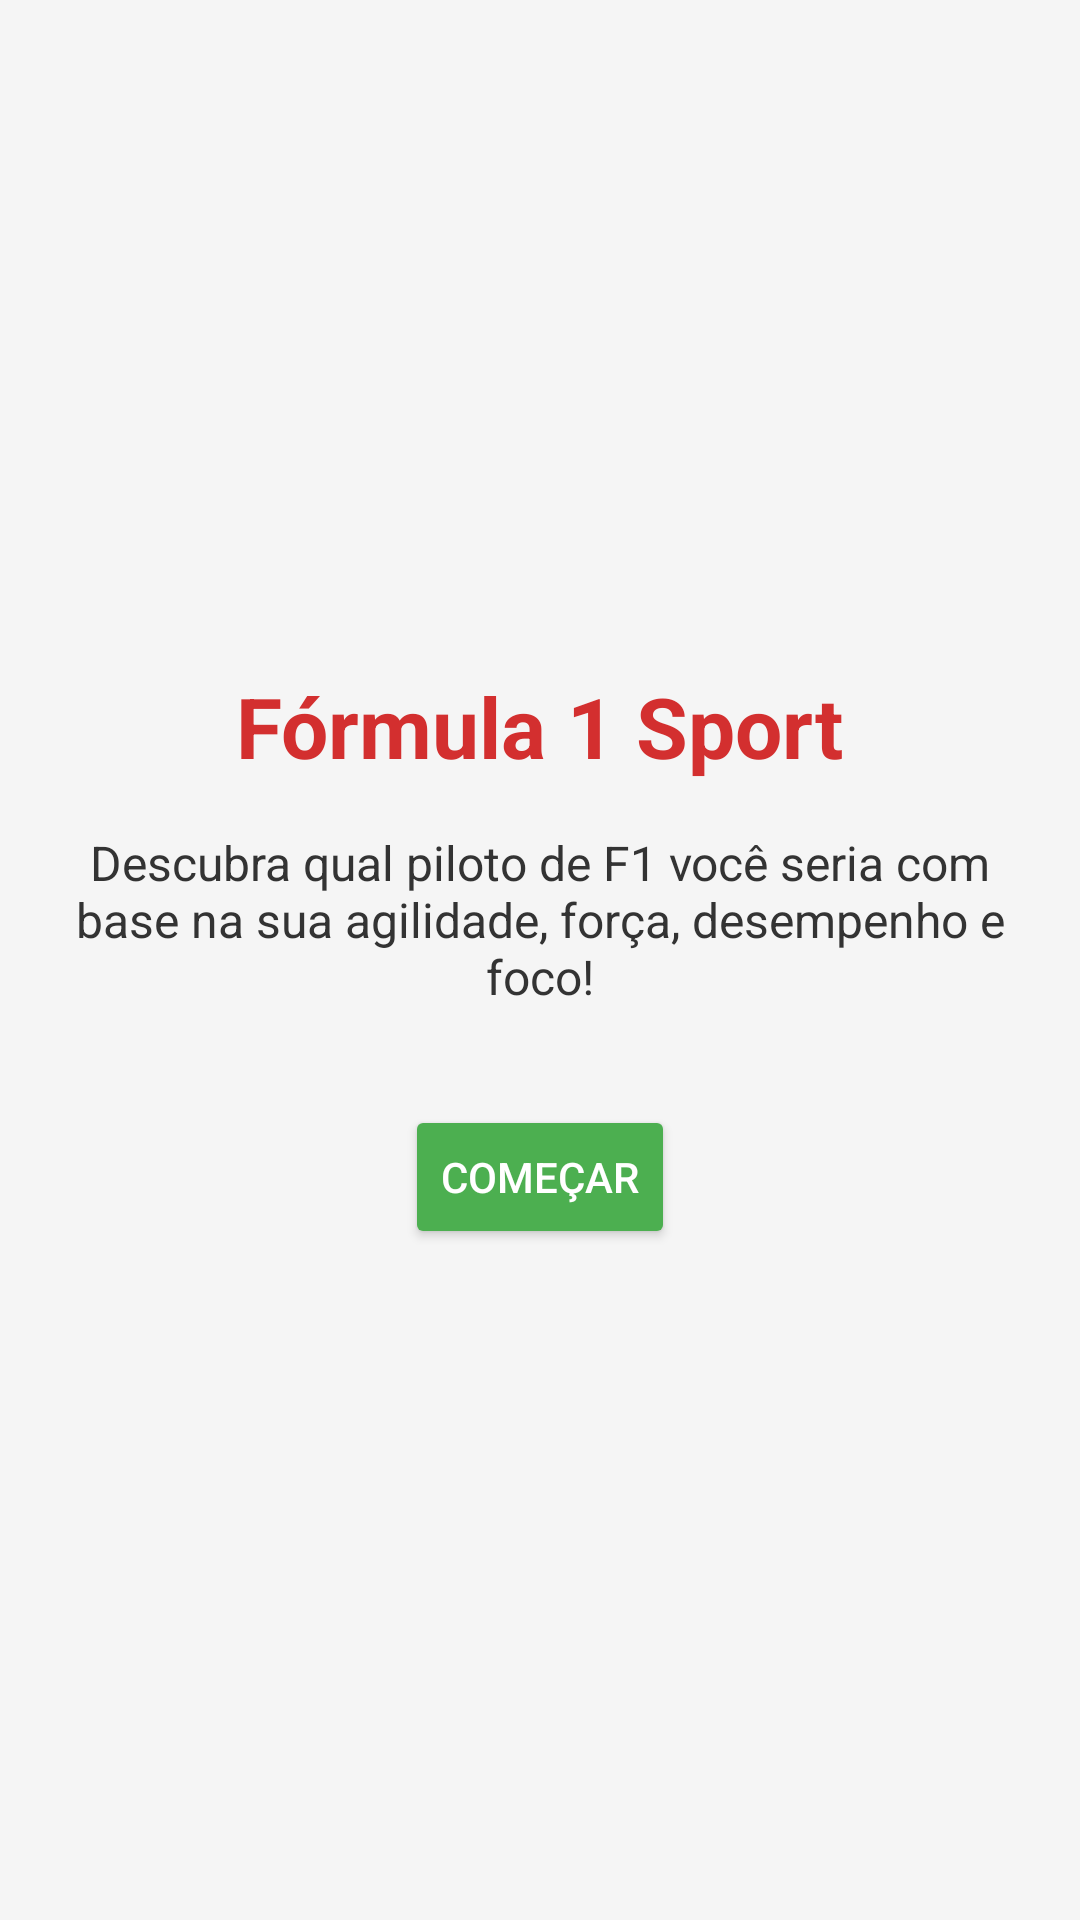

The Android layout XML behind this screen, and the referenced resources:
<!-- AndroidManifest.xml: activity theme Theme.FormulaOneSport -->
<!-- res/layout/activity_inicio.xml -->
<?xml version="1.0" encoding="utf-8"?>
<LinearLayout xmlns:android="http://schemas.android.com/apk/res/android"
    android:layout_width="match_parent"
    android:layout_height="match_parent"
    android:orientation="vertical"
    android:gravity="center"
    android:padding="24dp"
    android:background="#F5F5F5">

    <TextView
        android:id="@+id/txtTitulo"
        android:layout_width="wrap_content"
        android:layout_height="wrap_content"
        android:text="Fórmula 1 Sport"
        android:textSize="28sp"
        android:textStyle="bold"
        android:textColor="#D32F2F"
        android:layout_marginBottom="16dp" />

    <TextView
        android:id="@+id/txtDescricao"
        android:layout_width="wrap_content"
        android:layout_height="wrap_content"
        android:text="Descubra qual piloto de F1 você seria com base na sua agilidade, força, desempenho e foco!"
        android:textSize="16sp"
        android:textAlignment="center"
        android:gravity="center"
        android:textColor="#333333"
        android:layout_marginBottom="32dp" />

    <Button
        android:id="@+id/btnComecar"
        android:layout_width="wrap_content"
        android:layout_height="wrap_content"
        android:text="Começar"
        android:backgroundTint="#4CAF50"
        android:textColor="#FFFFFF"
        android:padding="12dp" />
</LinearLayout>
<!-- resources referenced by this layout -->
<resources>
  <style name="Theme.FormulaOneSport" parent="android:Theme.Material.Light.NoActionBar" />
</resources>
